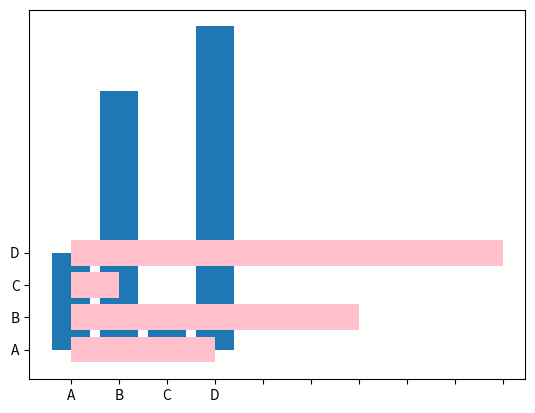

Reproduce this figure in Python.
import matplotlib.pyplot as plt
import numpy as np

x = np.array(["A", "B", "C", "D"])
y = np.array([3, 8, 1, 10])

plt.bar(x,y)
plt.show()

x = np.array(["A", "B", "C", "D"])
y = np.array([3, 6, 1, 9])

plt.barh(x, y, color = "pink")
plt.xticks(np.arange(0, 10, 1))  # Set x-ticks to show every number from 0 to 9
plt.show()
